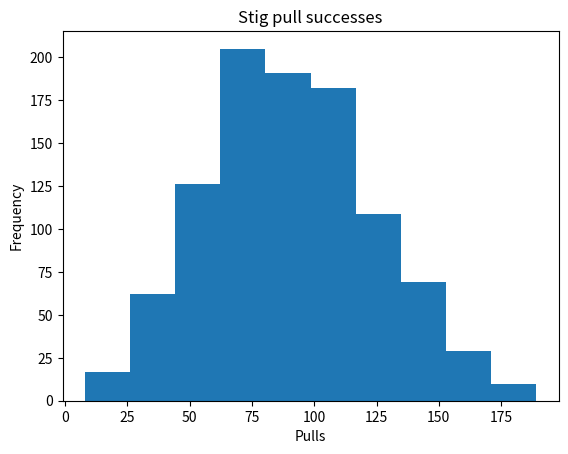

The script that saved this image:
from numpy.random import choice
import random
import matplotlib.pyplot as plt
import itertools

LINE_CLEAR = '\x1b[2K'   
rounds = 1000
def pull_valk(amount_wanted=1):    
    global rounds
    item_wanted = "valk"
    items = [item_wanted,"not"]
    probabilities = [0.015, 1-0.015]

    pull_success_results = []

    for x in range(rounds):
        pull_count = 0
        item_got = ""
        amount_got = 0
        pity_100 = 0
        while amount_got < amount_wanted:
            item_got = choice(items,p=probabilities)
            pity_100 += 1
            pull_count += 1            
            if pity_100 == 100:
                amount_got += 1
                pity_100 = 0
            elif item_got == item_wanted:                
                amount_got += 1

        #pull_count = pull_count if pull_count < 100 else 100
        print(f"Got {item_wanted} {amount_wanted}x in {pull_count} pulls", end='\r') 
        print(end=LINE_CLEAR)    
        
        pull_success_results.append(pull_count)

    print(f"Average pulls to get {item_wanted}: {sum(pull_success_results) / rounds}") 
    plt.hist(pull_success_results)
    plt.title("Valk pull successes")
    plt.xlabel("Pulls")
    plt.ylabel("Frequency")
    plt.show()

def pull_gears(): 
    def remove_dupes(x):
        return list(dict.fromkeys(x))

    def find_num_missing_stigs(stigs_dict):
        count = 0
        for x in stigs_dict.values():
            if x == 0:
                count += 1
        return count

    def get_owned_stigs_count(stigs_dict):
        count = 0
        for x in stigs_dict.values():
            count += x
        return count

    global rounds

    items = ["wep","stig1","stig2","stig3","not"]
    

    items_wanted = items[:-1]

    probabilities = [.02479, .01240, .01240, .01240, 0.93801]
    
    pull_success_results = []

    for x in range(rounds):
        item_counts = dict.fromkeys(items, 0)
        pull_count = 0
        pity_count = 0
        item_got = ""
        items_got = []
        amount_got = 0
        while len(items_got) < len(items_wanted):
            item_got = choice(items,p=probabilities)
            if pity_count == 50:
                rand = random.choice([x for x in items_wanted if x not in items_got])
                items_got.append(rand)
                item_counts[rand] += 1
                pity_count = 0
            elif item_got in items_wanted: #it's the item you want
                if item_got not in items_got: #you don't have it yet
                    items_got.append(item_got)                    
                    pity_count = 0
                item_counts[item_got] += 1
            else:
                pity_count += 1
            pull_count += 1

            just_stigs = dict(itertools.islice(item_counts.items(), 1,4))
            if find_num_missing_stigs(just_stigs) == 1 and get_owned_stigs_count(just_stigs) >= 4:
                print("Could be wishing welled! --------->", end=" ")
                break

        print(item_counts, f"{pull_count} pulls")
        #print(f"Got all gear {items_got} in {pull_count} pulls", end='\r')    
        print(end=LINE_CLEAR)    
        pull_success_results.append(pull_count)

    print(f"Average pulls to get all gear: {sum(pull_success_results) / rounds}") 
    plt.hist(pull_success_results)
    plt.title("Stig pull successes")
    plt.xlabel("Pulls")
    plt.ylabel("Frequency")
    plt.show()

#pull_valk()    
pull_gears()

